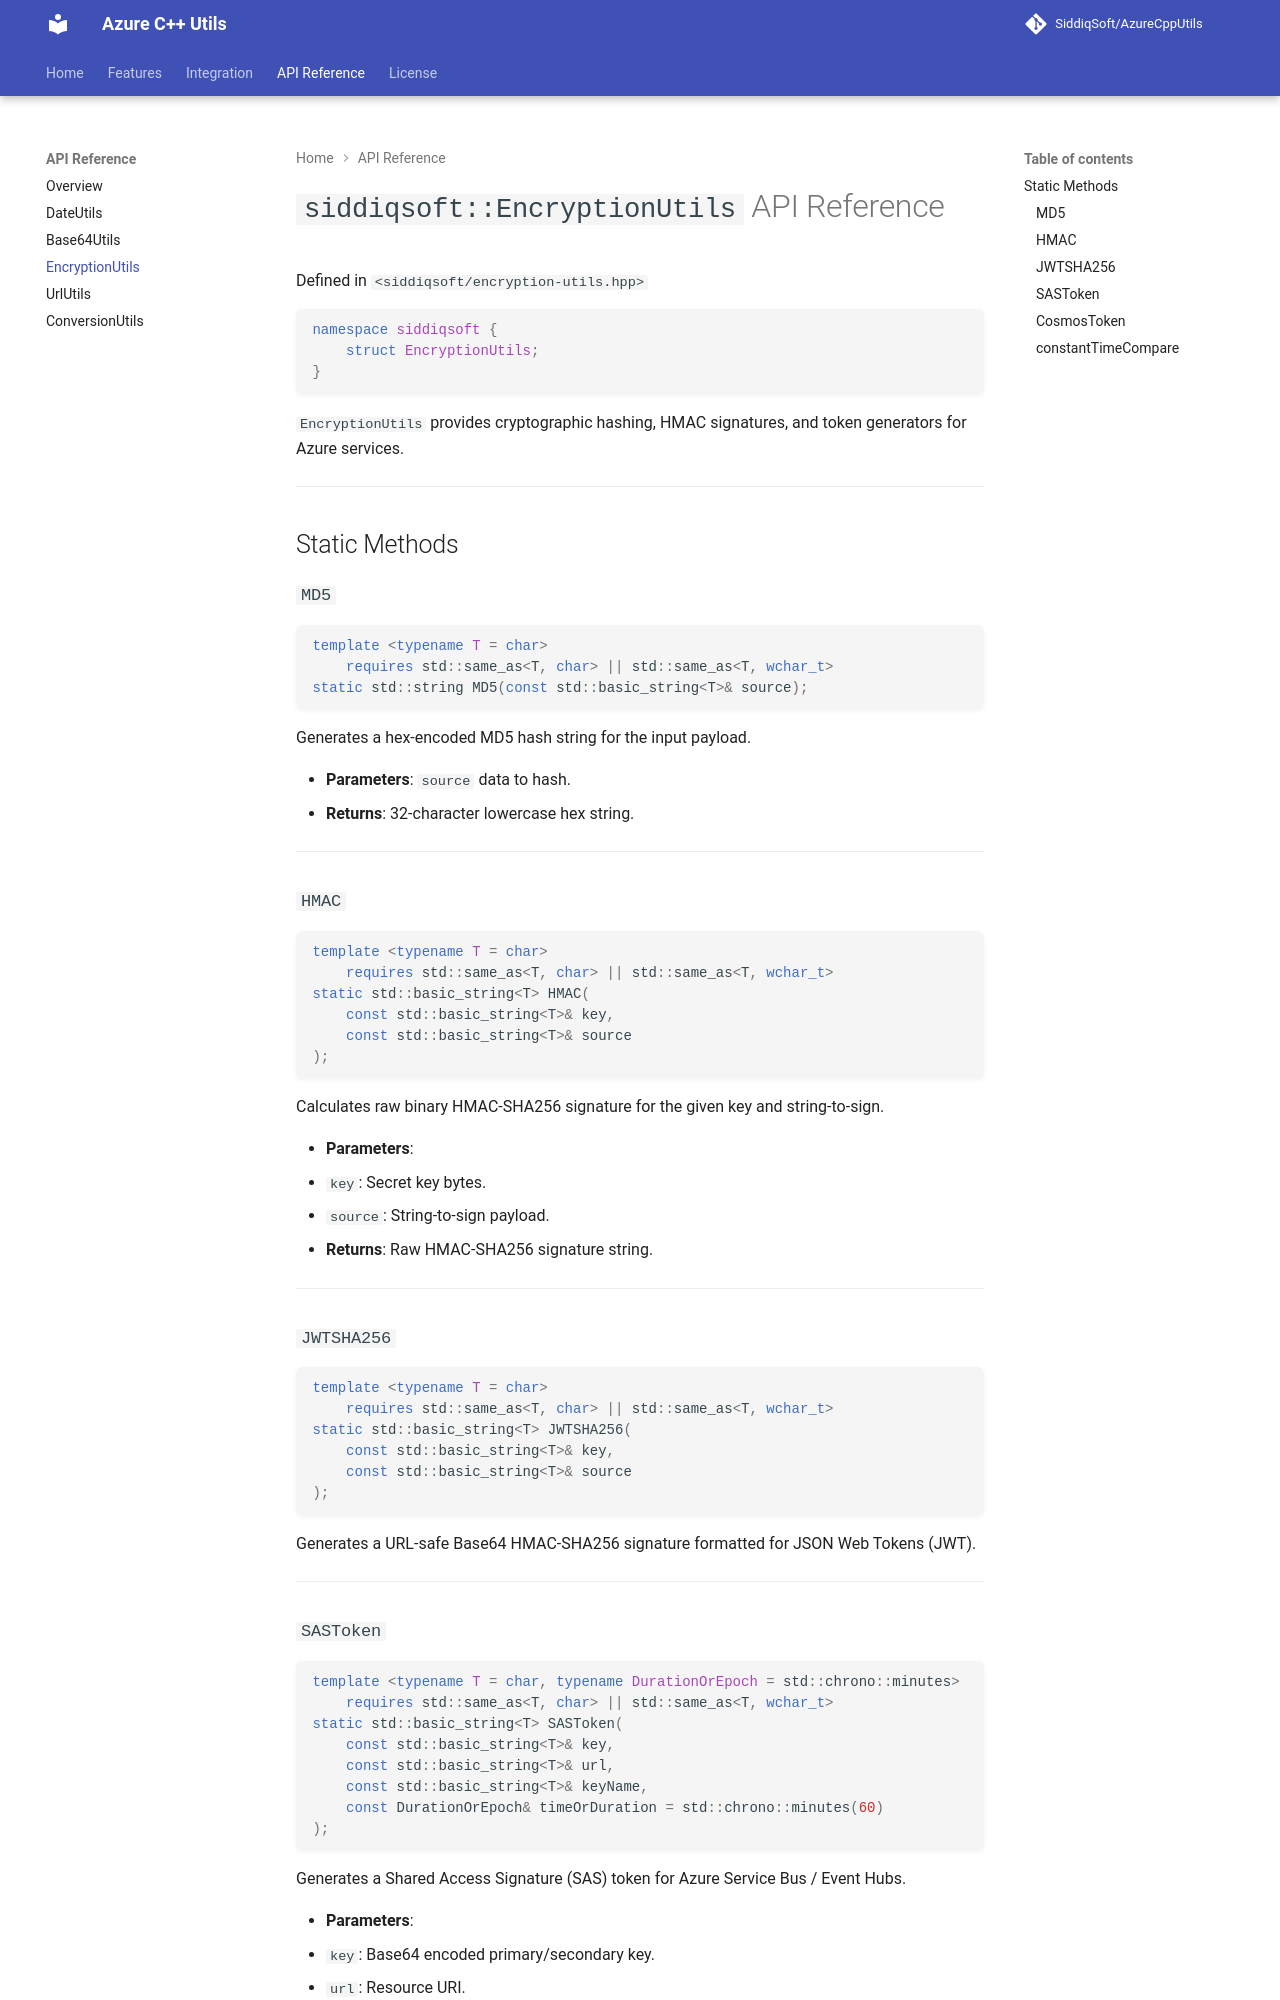

repository: SiddiqSoft/AzureCppUtils · page: api/encryption-utils/index.html · generator: mkdocs

# `siddiqsoft::EncryptionUtils` API Reference

Defined in `<siddiqsoft/encryption-utils.hpp>`

```cpp
namespace siddiqsoft {
    struct EncryptionUtils;
}
```

`EncryptionUtils` provides cryptographic hashing, HMAC signatures, and token generators for Azure services.

---

## Static Methods

### `MD5`

```cpp
template <typename T = char>
    requires std::same_as<T, char> || std::same_as<T, wchar_t>
static std::string MD5(const std::basic_string<T>& source);
```

Generates a hex-encoded MD5 hash string for the input payload.

- **Parameters**: `source` data to hash.
- **Returns**: 32-character lowercase hex string.

---

### `HMAC`

```cpp
template <typename T = char>
    requires std::same_as<T, char> || std::same_as<T, wchar_t>
static std::basic_string<T> HMAC(
    const std::basic_string<T>& key,
    const std::basic_string<T>& source
);
```

Calculates raw binary HMAC-SHA256 signature for the given key and string-to-sign.

- **Parameters**:
  - `key`: Secret key bytes.
  - `source`: String-to-sign payload.
- **Returns**: Raw HMAC-SHA256 signature string.

---

### `JWTSHA256`

```cpp
template <typename T = char>
    requires std::same_as<T, char> || std::same_as<T, wchar_t>
static std::basic_string<T> JWTSHA256(
    const std::basic_string<T>& key,
    const std::basic_string<T>& source
);
```

Generates a URL-safe Base64 HMAC-SHA256 signature formatted for JSON Web Tokens (JWT).

---
